Run: headless pygame with SDL's dummy video driver; simulated clock (each Clock.tick advances the game by its frame time, no real sleeping); random seed 0; keys injected as events and as key.get_pressed() state; no mouse input.
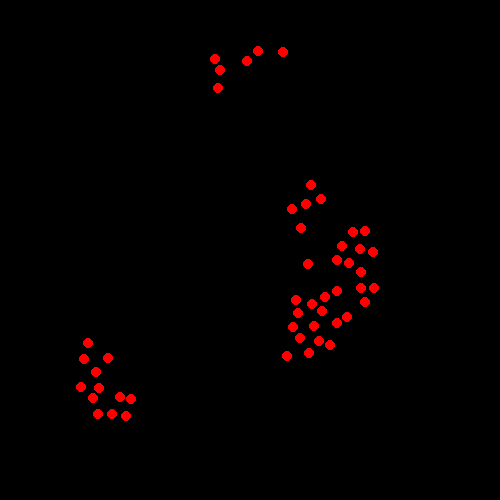
Frame 1 of 4 · flips 1–60 · no input
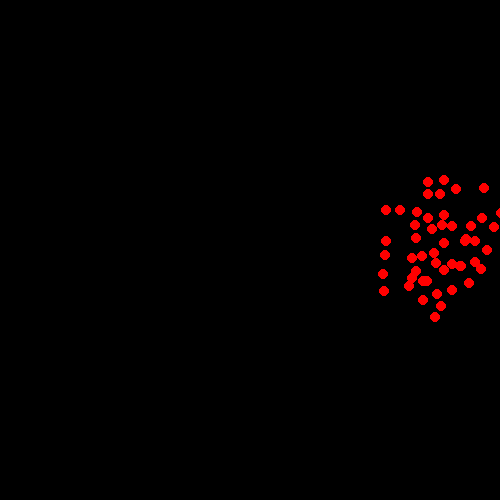
Frame 2 of 4 · flips 61–180 · tapped SPACE, RETURN · held RIGHT (→), D
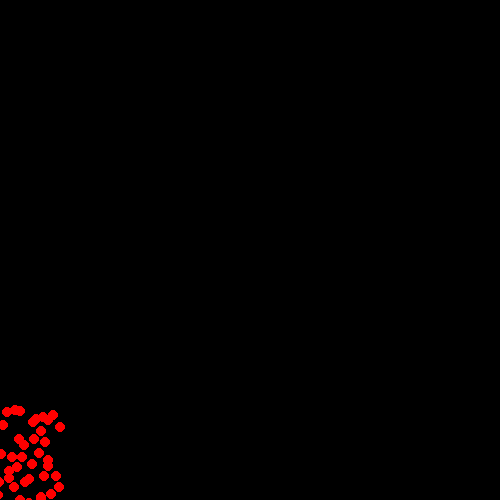
Frame 3 of 4 · flips 181–300 · held DOWN (↓), S
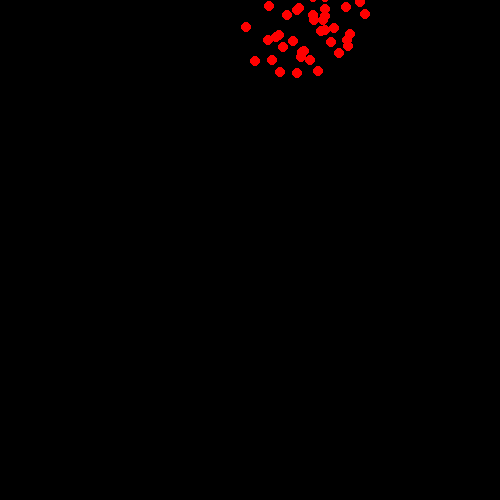
Frame 4 of 4 · flips 301–420 · held LEFT (←), A, UP (↑), W

The pygame program that drew these frames:

import pygame
import random

SCREEN_WIDTH = 500
SCREEN_HEIGHT = 500
MARGIN = 50
PROTECTED_RANGE = 10
VISIBLE_RANGE = 50
N = 50
VX_MAX = 20
VY_MAX = 20
AVOID_FACT = 0.5
TURN_FACT = 2
CENTER_FACT = 0.01
MATCH_FACT = 0.5

pygame.init()
screen = pygame.display.set_mode((SCREEN_WIDTH, SCREEN_HEIGHT))
clock = pygame.time.Clock()

boids = []
for _ in range(N):
    boids.append({
        'x': random.randint(0, SCREEN_WIDTH),
        'y': random.randint(0, SCREEN_HEIGHT),
        'vx': random.randint(-VX_MAX, VX_MAX),
        'vy': random.randint(-VY_MAX, VY_MAX),
    })

running = True
while running:
    for event in pygame.event.get():
        if event.type == pygame.QUIT:
            running = False
    screen.fill((0, 0, 0))
    for i in range(len(boids)):
        boid = boids[i]
        neighbors = 0
        neighbor_x_avg = 0
        neighbor_y_avg = 0
        neighbor_vx_avg = 0
        neighbor_vy_avg = 0
        for j in range(len(boids)):
            if i == j:
                continue
            other = boids[j]
            dist_x = boid['x'] - other['x']
            dist_y = boid['y'] - other['y']
            if abs(dist_x) < PROTECTED_RANGE and abs(dist_y) < PROTECTED_RANGE:
                boid['vx'] += dist_x * AVOID_FACT
                boid['vy'] += dist_y * AVOID_FACT
            elif abs(dist_x) < VISIBLE_RANGE and abs(dist_y) < VISIBLE_RANGE:
                neighbors += 1
                neighbor_x_avg += other['x']
                neighbor_y_avg += other['y']
                neighbor_vx_avg += other['vx']
                neighbor_vy_avg += other['vy']

        if neighbors > 0:
            neighbor_x_avg /= neighbors
            neighbor_y_avg /= neighbors
            boid['vx'] += (neighbor_x_avg - boid['x']) * CENTER_FACT
            boid['vy'] += (neighbor_y_avg - boid['y']) * CENTER_FACT

            neighbor_vx_avg /= neighbors
            neighbor_vy_avg /= neighbors
            boid['vx'] += (neighbor_vx_avg - boid['vx']) * MATCH_FACT
            boid['vy'] += (neighbor_vy_avg - boid['vy']) * MATCH_FACT

        if boid['x'] > SCREEN_WIDTH - MARGIN:
            boid['vx'] -= TURN_FACT
        if boid['x'] < MARGIN:
            boid['vx'] += TURN_FACT
        if boid['y'] > SCREEN_HEIGHT - MARGIN:
            boid['vy'] -= TURN_FACT
        if boid['y'] < MARGIN:
            boid['vy'] += TURN_FACT

        if boid['vx'] > VX_MAX:
            boid['vx'] = VX_MAX
        if boid['vx'] < -VX_MAX:
            boid['vx'] = -VX_MAX
        if boid['vy'] > VY_MAX:
            boid['vy'] = VY_MAX
        if boid['vy'] < -VY_MAX:
            boid['vy'] = -VY_MAX

        boid['x'] += boid['vx']
        boid['y'] += boid['vy']
        pygame.draw.circle(screen, (255, 0, 0), (boid['x'], boid['y']), 5)

    pygame.display.flip()
    clock.tick(60)
